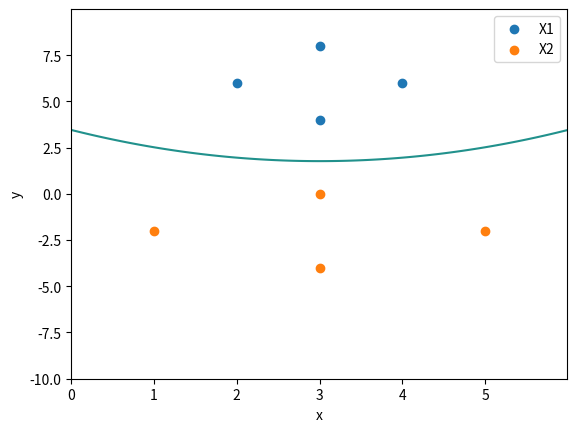

Python code for this plot:
from math import log # natual log
import numpy as np 
import matplotlib
matplotlib.use('AGG')
import matplotlib.pyplot as plt
fig = plt.figure()

priors = [0.5,0.5]
X1 = np.array([(3,4),(3,8),(2,6),(4,6)])
X2 = np.array([(3,0),(3,-4),(1,-2),(5,-2)])
X = np.concatenate((X1,X2),axis=0)
Y = np.concatenate((np.zeros(X1.shape[0]),np.ones(X2.shape[0])),axis=0)
plt.scatter(X1[:,0],X1[:,1],label='X1')
plt.scatter(X2[:,0],X2[:,1],label='X2')
plt.xlabel('x')
plt.ylabel('y')
plt.legend()
print(X1,X2)

m1 = np.mean(X1,axis=0)
m2 = np.mean(X2,axis=0)
m1_col = m1[:,np.newaxis]
m1_row = m1[np.newaxis,:]
m2_col = m2[:,np.newaxis]
m2_row = m2[np.newaxis,:]
print(m1,m2,m1_col.shape,m1_row.shape)



X1 = np.matrix(X1).T
X2 = np.matrix(X2).T
c1 = np.matrix(np.cov(X1))
c2 = np.matrix(np.cov(X2))
c1_inv = np.linalg.inv(c1)
c2_inv = np.linalg.inv(c2)
c1_det = np.linalg.det(c1)
c2_det = np.linalg.det(c2)
W1 = -1/2*c1_inv
W2 = -1/2*c2_inv
w1 = c1_inv*m1_col
w2 = c2_inv*m2_col
w10 = -1/2*np.dot(np.dot(m1_row,c1_inv),m1_col) - 1/2*log(c1_det) + log(priors[0])
w20 = -1/2*np.dot(np.dot(m2_row,c2_inv),m2_col) - 1/2*log(c2_det) + log(priors[1])

# print(W1.shape,w1.shape,w10.shape)
W12 = W1 - W2
w12 = w1 - w2

print(W1,w1,w10,W2,w2,w20)


print("%f x1^2 + %f x2^2 + %f x1*x2 + %f x1 + %f x2 + %f = 0" % 
    (W12[0, 0], W12[1, 1], W12[0, 1] + W12[1, 0],w12[0, 0], w12[1, 0], w10-w20))




x = np.arange(0,6,0.01)
y = np.arange(-10,10,0.01)
x,y = np.meshgrid(x,y)
# -0.562500 x1^2 + 0.000000 x2^2 + 0.000000 x1*x2 + 3.375000 x1 + 3.000000 x2 + -10.369353 = 0
z = -0.562500*np.power(x,2) + 3.375000*x + 3*y - 10.369353
plt.contour(x,y,z,0)
plt.savefig('nb.png')